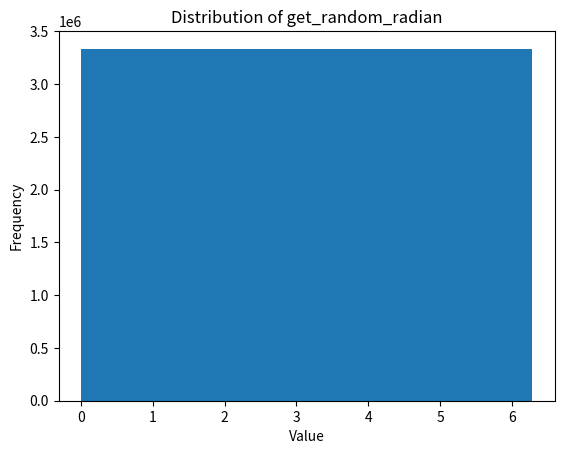
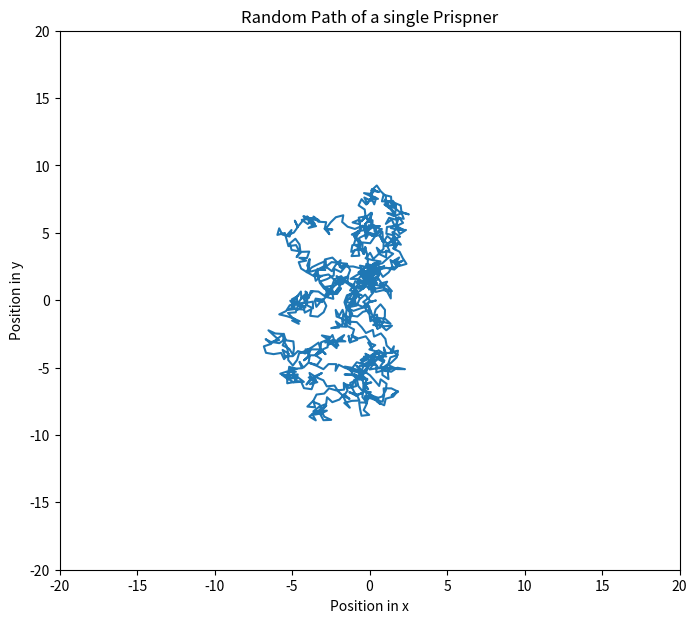

Python code for these plots, in order:
#Libraries
import numpy as np
import matplotlib.pyplot as plt
import time
# Task 1
#You cannot change the range using numpy.random.rand() will always give you a number from 0 to 1.
#We can just multiply it by 2pi 

Random_N_2pi = 2 * np.pi * np.random.rand()

# print(Random_N_2pi) # <- For testing

#Task 2 
#From numpy.org Parameters:

#    d0, d1, …, dnint, optional The dimensions of the returned array, must be non-negative. If no argument is given a single Python float is returned.


#Add documentation and maybe add case where if not an integer give error
def get_random_radian(N):
    radian_array = Random_N_2pi = 2 * np.pi * np.random.rand(N)
    return radian_array


Random_radian_big_number = 10**8 #Bigger exponent = more time

fig, ax = plt.subplots(1, 1)
ax.hist(get_random_radian(Random_radian_big_number), bins=30) 

#To make graph nicer
ax.set_title('Distribution of get_random_radian')
ax.set_xlabel('Value')
ax.set_ylabel('Frequency')

#####################################################################Print out for testing
#plt.show()

#Mean
Random_Radian_f_mean = np.mean(get_random_radian(Random_radian_big_number))

#Standard Deviatio
Random_Radian_f_stdev = np.std(get_random_radian(Random_radian_big_number))

print('Your mean with', Random_radian_big_number, 'is', Random_Radian_f_mean, 'and your standard deviation is', Random_Radian_f_stdev)

#Task 3

pos = np.array([[0, 0]])

def get_xy_velocities(N):
    random_rad_function = get_random_radian(N)[0]
    random_x_y = np.array([np.cos(random_rad_function) * 0.5, np.sin(random_rad_function) * 0.5])
    return random_x_y

#Check if magnitude = 0.5
#print(np.linalg.norm(get_xy_velocities(0)))

#Here range is the number of steps
for N in range(1, 1000):  
    Current_Step = get_xy_velocities(N)
    pos = np.vstack((pos, pos[-1, :] + Current_Step))


#Making the figure itself
fig31 = plt.figure(figsize=(8,7))
ax31 = plt.subplot(1, 1, 1)
ax31.plot(pos[:,0], pos[:,1])

#Making the figure pretty
ax31.set_title('Random Path of a single Prispner')
ax31.set_xlabel('Position in x')
ax31.set_ylabel('Position in y')
ax31.set_xlim(-20, 20)
ax31.set_ylim(-20, 20)

###################################Remove for testing
plt.show()